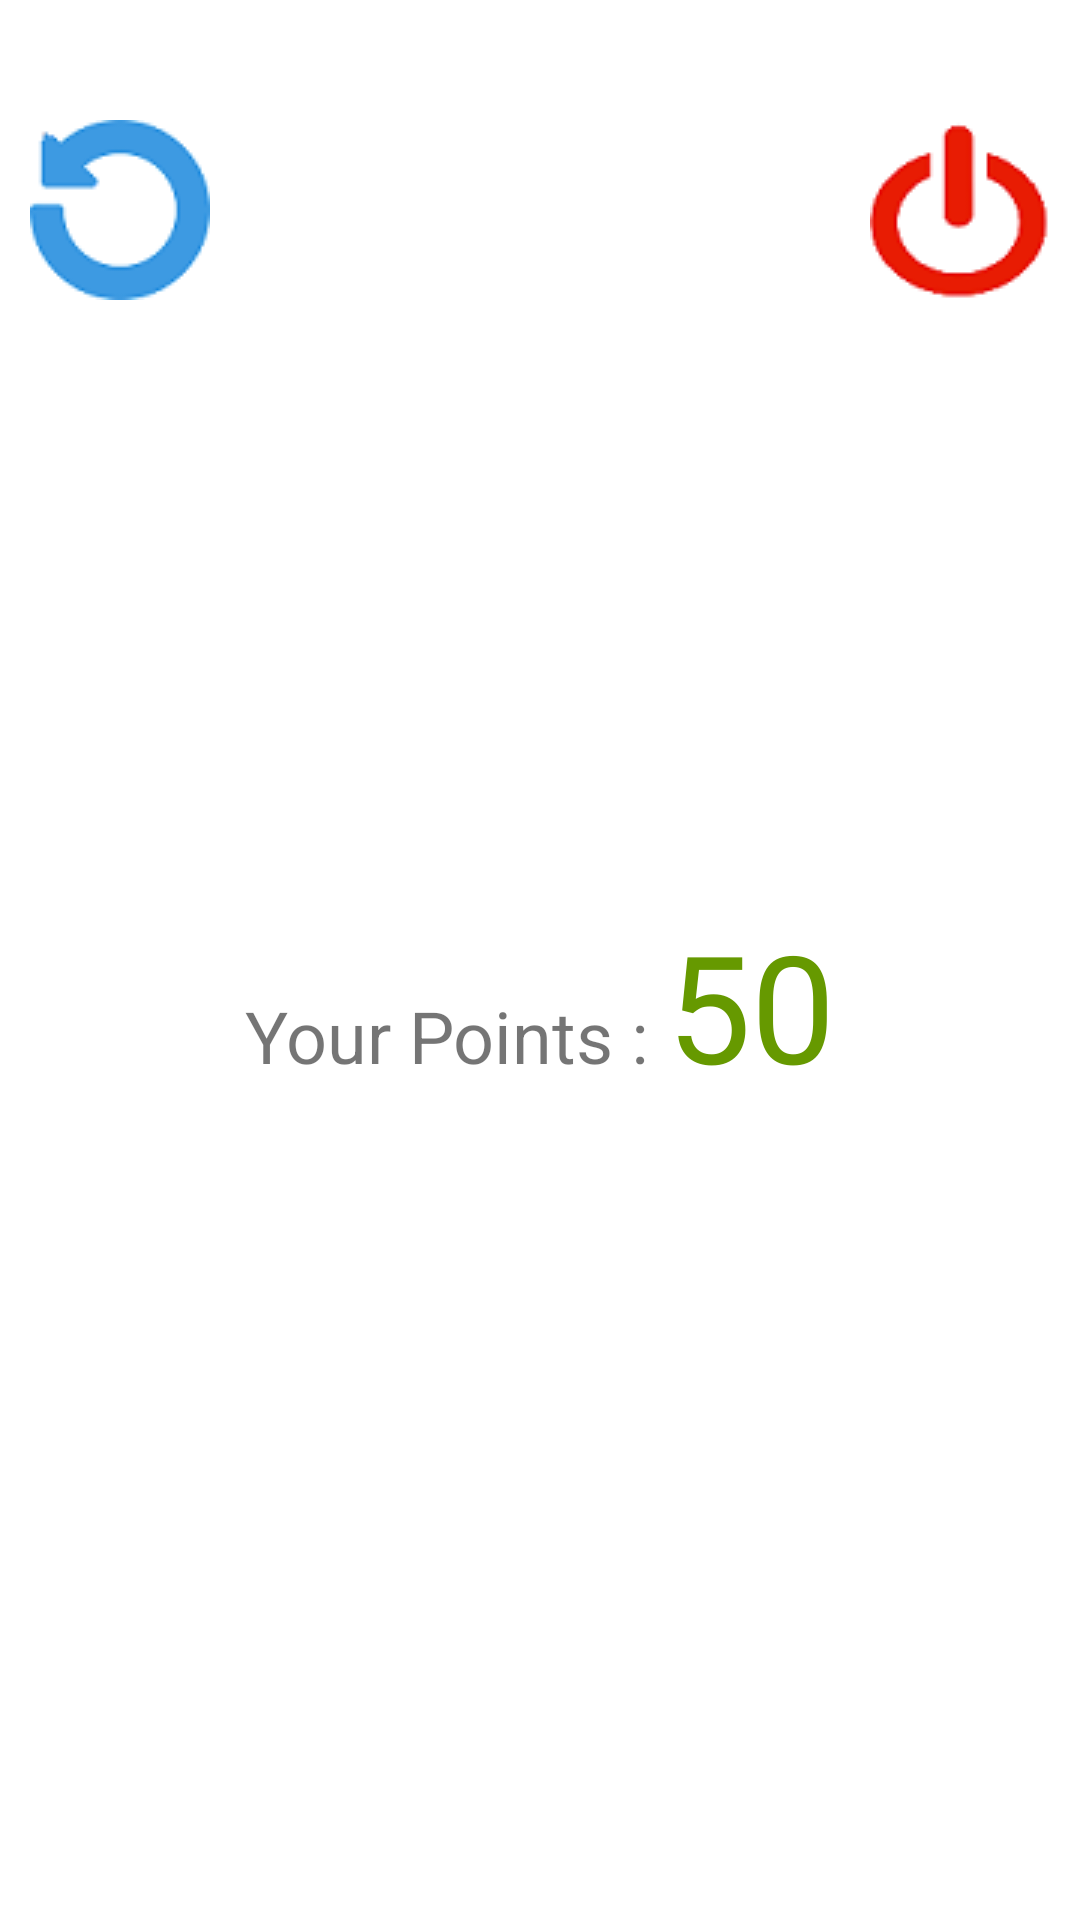

Write the Android layout XML for this screen, with the resource values it uses.
<!-- AndroidManifest.xml: application theme Theme.AppCompat.Light.NoActionBar.FullScreen -->
<!-- res/layout/game_over.xml -->
<?xml version="1.0" encoding="utf-8"?>
<LinearLayout xmlns:android="http://schemas.android.com/apk/res/android"
    android:orientation="vertical"
    android:layout_width="match_parent"
    android:layout_height="match_parent"
    android:background="#FFFFFF"
    android:padding="10dp">
    <LinearLayout
        android:layout_marginTop="30dp"
        android:layout_width="match_parent"
        android:layout_height="wrap_content"
        android:orientation="horizontal">
        <ImageButton
            android:id="@+id/imgBtn1"
            android:layout_width="wrap_content"
            android:layout_height="wrap_content"
            android:background="@drawable/restart"
            android:onClick="restart"
            />
        <View
            android:layout_width="1dp"
            android:layout_height="match_parent"
            android:layout_weight="1"/>
        <ImageButton
            android:id="@+id/imgBtn2"
            android:layout_width="wrap_content"
            android:layout_height="wrap_content"
            android:background="@drawable/exit"
            android:onClick="exit"/>
    </LinearLayout>
    <LinearLayout
        android:layout_width="match_parent"
        android:layout_height="match_parent"
        android:gravity="center"
        android:orientation="vertical">
        <ImageView
            android:layout_width="wrap_content"
            android:layout_height="wrap_content"
            android:id="@+id/ivLooser"
            android:visibility="gone"
            android:background="@drawable/looser"/>
        <ImageView
            android:layout_width="wrap_content"
            android:layout_height="wrap_content"
            android:id="@+id/ivNewHeighest"
            android:visibility="gone"
            android:background="@drawable/new_highest"/>
        <LinearLayout
            android:layout_width="wrap_content"
            android:layout_height="wrap_content"
            android:orientation="horizontal">
            <TextView
                android:layout_marginTop="20dp"
                android:layout_width="wrap_content"
                android:layout_height="wrap_content"
                android:text="Your Points : "
                android:textSize="24sp"/>
            <TextView
                android:layout_marginTop="20dp"
                android:layout_width="wrap_content"
                android:layout_height="wrap_content"
                android:id="@+id/tvPoints"
                android:text="50"
                android:textSize="50sp"
                android:textColor="@android:color/holo_green_dark"/>
        </LinearLayout>
        <View
            android:layout_width="1dp"
            android:layout_height="80dp"/>

    </LinearLayout>




</LinearLayout>
<!-- resources referenced by this layout -->
<resources>
  <!-- drawable exit: png bitmap (drawable, 2971 bytes) -->
  <!-- drawable looser: png bitmap (drawable, 11118 bytes) -->
  <!-- drawable new_highest: png bitmap (drawable, 7706 bytes) -->
  <!-- drawable restart: png bitmap (drawable, 2935 bytes) -->
  <style name="Theme.AppCompat.Light.NoActionBar.FullScreen" parent="@style/Theme.AppCompat.Light.NoActionBar">
           <item name="android:windowNoTitle">true</item>
          <item name="android:windowActionBar">false</item>
          <item name="android:windowFullscreen">true</item>
          <item name="android:windowContentOverlay">@null</item>
      </style>
</resources>
